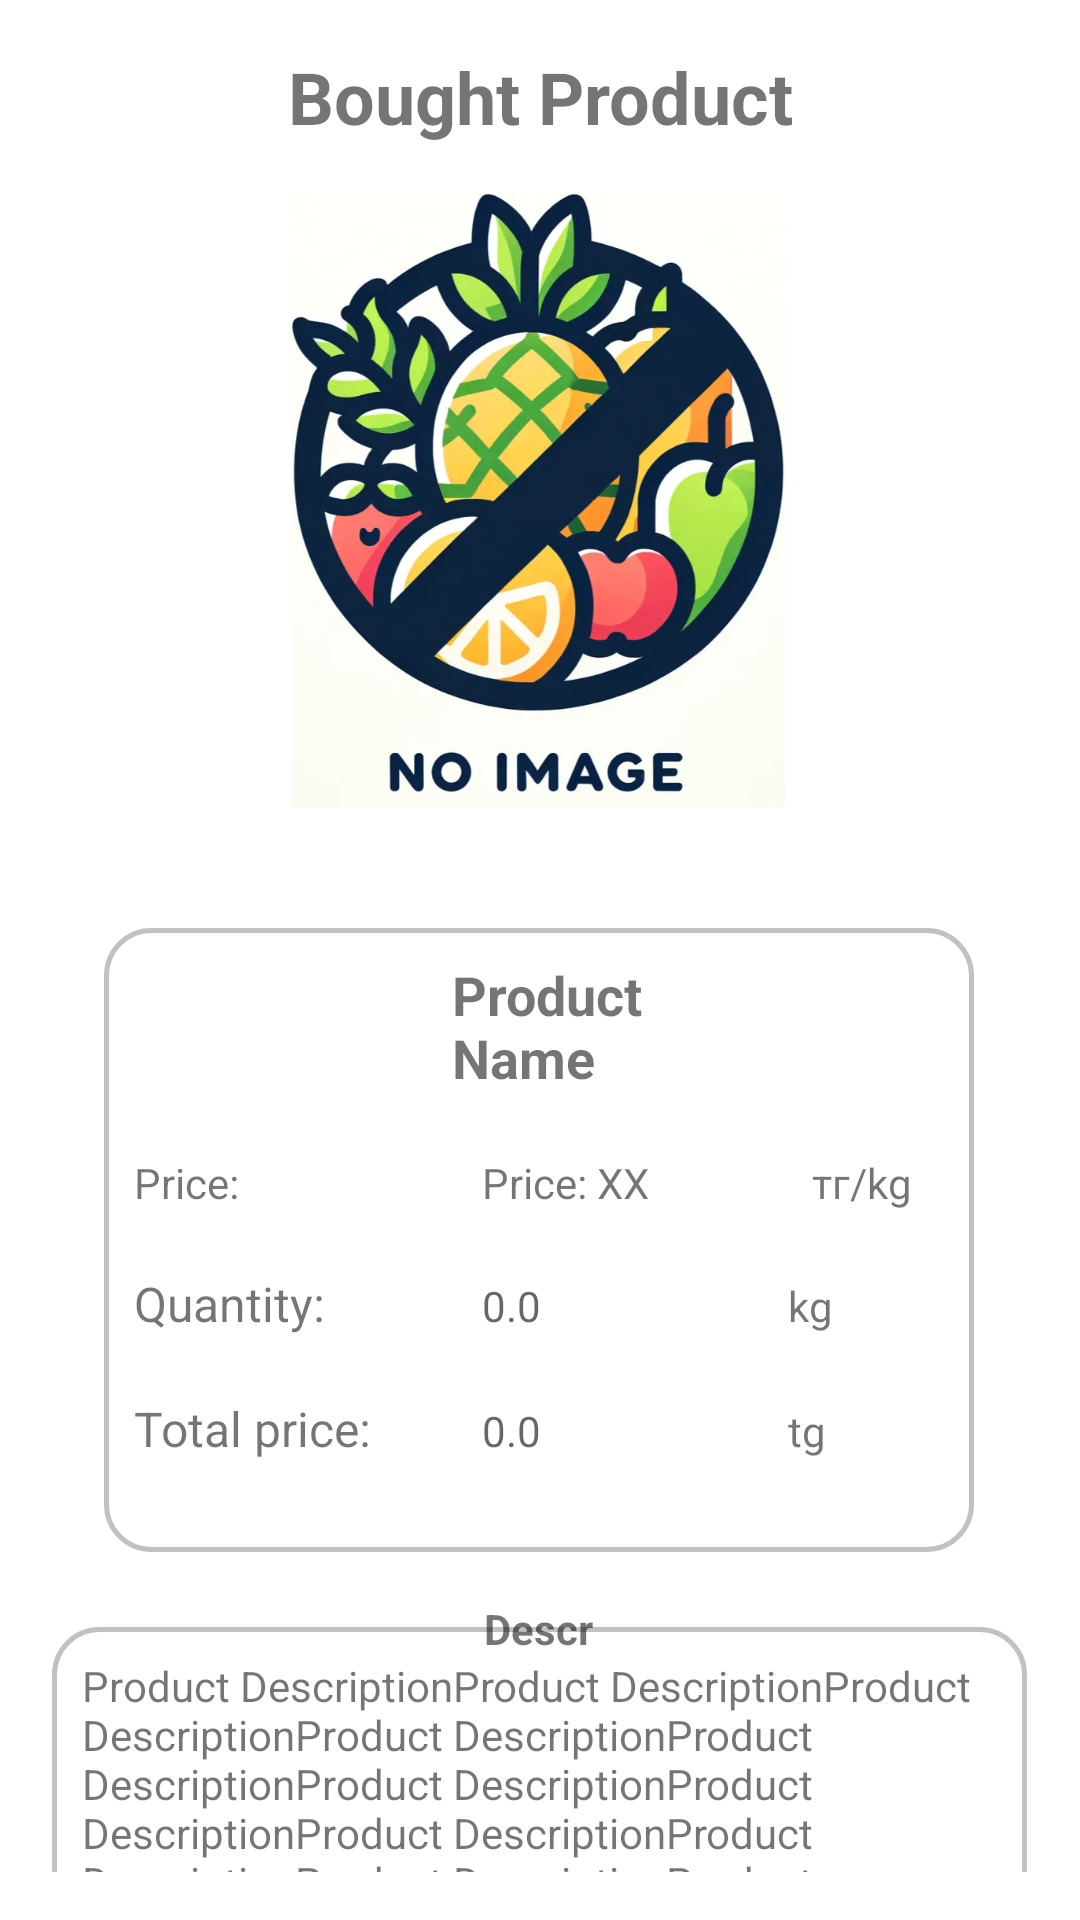

Write the Android layout XML for this screen, with the resource values it uses.
<!-- AndroidManifest.xml: application theme Theme.Androidmas -->
<!-- res/layout/activity_bought_product_page.xml -->
<?xml version="1.0" encoding="utf-8"?>
<androidx.constraintlayout.widget.ConstraintLayout xmlns:android="http://schemas.android.com/apk/res/android"
    xmlns:app="http://schemas.android.com/apk/res-auto"
    xmlns:tools="http://schemas.android.com/tools"
    android:id="@+id/main"
    android:layout_width="match_parent"
    android:layout_height="match_parent"
    android:padding="16dp"
    android:background="#FFFFFF"
    tools:context=".products.BoughtProductPage">

    

    

    

    

    

    

    <ImageView
        android:id="@+id/Bought_productImage"
        android:layout_width="171dp"
        android:layout_height="205dp"
        android:layout_marginTop="16dp"
        android:scaleType="centerInside"
        app:layout_constraintEnd_toEndOf="parent"
        app:layout_constraintHorizontal_bias="0.497"
        app:layout_constraintStart_toStartOf="parent"
        app:layout_constraintTop_toBottomOf="@+id/textView12"
        app:srcCompat="@drawable/noimgproduct51" />

    <TableLayout
        android:id="@+id/tableLayout2"
        android:layout_width="wrap_content"
        android:layout_height="wrap_content"
        android:layout_marginTop="40dp"
        android:background="@drawable/shapeprodile"
        android:padding="10dp"
        app:layout_constraintBottom_toBottomOf="parent"
        app:layout_constraintEnd_toEndOf="parent"
        app:layout_constraintHorizontal_bias="0.494"
        app:layout_constraintStart_toStartOf="parent"
        app:layout_constraintTop_toBottomOf="@+id/Bought_productImage"
        app:layout_constraintVertical_bias="0.0">

        <TableRow
            android:layout_width="match_parent"
            android:layout_height="match_parent"
            android:layout_marginBottom="20dp"

            android:gravity="center"
            android:paddingLeft="50dp">

            <TextView
                android:id="@+id/Bought_productName"
                android:layout_width="108dp"
                android:layout_height="match_parent"
                android:text="Product Name"
                android:textSize="18sp"
                android:textStyle="bold"
                app:layout_constraintEnd_toEndOf="parent"
                app:layout_constraintHorizontal_bias="0.0"
                app:layout_constraintStart_toStartOf="parent"
                tools:layout_editor_absoluteY="516dp" />
        </TableRow>

        <TableRow
            android:layout_width="match_parent"
            android:layout_height="match_parent"
            android:layout_marginBottom="20dp">

            <TextView

                android:id="@+id/textView7"
                android:layout_width="wrap_content"
                android:layout_height="wrap_content"
                android:text="Price:" />

            <TextView
                android:id="@+id/Bought_productPrice"
                android:layout_width="110dp"
                android:layout_height="wrap_content"
                android:paddingStart="8dp"
                android:text="Price: XX"
                app:layout_constraintStart_toStartOf="parent"
                tools:layout_editor_absoluteY="339dp" />

            <TextView
                android:id="@+id/Bought_kgLabel"
                android:layout_width="wrap_content"
                android:layout_height="wrap_content"
                android:paddingStart="8dp"
                android:paddingEnd="8dp"
                android:text="тг/kg"
                tools:layout_editor_absoluteX="85dp"
                tools:layout_editor_absoluteY="355dp" />

        </TableRow>

        <TableRow
            android:layout_width="match_parent"
            android:layout_height="match_parent"
            android:layout_marginBottom="20dp">

            <TextView
                android:layout_width="wrap_content"
                android:layout_height="wrap_content"
                android:text="Quantity:"
                android:textSize="16sp" />

            <TextView
                android:id="@+id/Bought_quantityInput"
                android:layout_width="wrap_content"
                android:layout_height="wrap_content"
                android:layout_marginStart="8dp"
                android:ems="4"
                android:hint="0.0"
                android:inputType="numberDecimal" />

            <TextView
                android:id="@+id/textView8"
                android:layout_width="wrap_content"
                android:layout_height="wrap_content"
                android:text="kg" />

        </TableRow>

        <TableRow
            android:layout_width="match_parent"
            android:layout_height="10dp"
            android:layout_marginBottom="20dp">

            <TextView
                android:layout_width="wrap_content"
                android:layout_height="wrap_content"
                android:text="Total price:"
                android:textSize="16sp" />

            <TextView
                android:id="@+id/Bought_quantityInput2"
                android:layout_width="wrap_content"
                android:layout_height="wrap_content"
                android:layout_marginStart="8dp"
                android:ems="4"
                android:hint="0.0"
                android:inputType="numberDecimal" />

            <TextView
                android:id="@+id/textView9"
                android:layout_width="52dp"
                android:layout_height="22dp"
                android:text="tg" />
        </TableRow>

    </TableLayout>

    <RelativeLayout
        android:id="@+id/linearLayout3"
        android:layout_width="325dp"
        android:layout_height="131dp"
        android:background="@drawable/shapeprodile"
        android:gravity="center"
        android:orientation="horizontal"
        android:padding="10dp"
        app:layout_constraintBottom_toBottomOf="parent"
        app:layout_constraintEnd_toEndOf="parent"
        app:layout_constraintHorizontal_bias="0.497"
        app:layout_constraintStart_toStartOf="parent"
        app:layout_constraintTop_toBottomOf="@+id/textView10"
        app:layout_constraintVertical_bias="0.171">

        <TextView
            android:id="@+id/Bought_productDescription"
            android:layout_width="wrap_content"
            android:layout_height="wrap_content"
            android:text="Product DescriptionProduct DescriptionProduct DescriptionProduct DescriptionProduct DescriptionProduct DescriptionProduct DescriptionProduct DescriptionProduct DescriptionProduct DescriptionProduct DescriptionProduct DescriptionProduct DescriptionProduct DescriptionProduct DescriptionProduct DescriptionProduct DescriptionProduct DescriptionProduct DescriptionProduct DescriptionProduct DescriptionProduct DescriptionProduct DescriptionProduct DescriptionProduct DescriptionProduct DescriptionProduct Description" />
    </RelativeLayout>

    <TextView
        android:id="@+id/textView10"
        android:layout_width="wrap_content"
        android:layout_height="wrap_content"
        android:layout_marginTop="16dp"
        android:text="Descr"
        android:textStyle="bold"
        app:layout_constraintEnd_toEndOf="parent"
        app:layout_constraintHorizontal_bias="0.498"
        app:layout_constraintStart_toStartOf="parent"
        app:layout_constraintTop_toBottomOf="@+id/tableLayout2" />

    <TextView
        android:id="@+id/textView12"
        android:layout_width="wrap_content"
        android:layout_height="wrap_content"
        android:text="Bought Product"
        android:textSize="24sp"
        android:textStyle="bold"
        app:layout_constraintEnd_toEndOf="parent"
        app:layout_constraintStart_toStartOf="parent"
        app:layout_constraintTop_toTopOf="parent" />

</androidx.constraintlayout.widget.ConstraintLayout>
<!-- resources referenced by this layout -->
<resources>
  <!-- drawable noimgproduct51: webp bitmap (drawable, 33604 bytes) -->
  <!-- drawable shapeprodile (drawable) -->
  <?xml version="1.0" encoding="utf-8"?>
  <selector xmlns:android="http://schemas.android.com/apk/res/android">
      <item>
          <shape android:shape="rectangle">
              <solid android:color="#b7ffffff"/>
              <stroke
                  android:width="5px"
                  android:color="#c1c1c1"/>
              <corners android:radius="15dp" />
          </shape>
      </item>
  </selector>
  <style name="Theme.Androidmas" parent="Base.Theme.Androidmas" />
  <style name="Base.Theme.Androidmas" parent="Theme.MaterialComponents.DayNight.NoActionBar">
          
          
      </style>
</resources>
